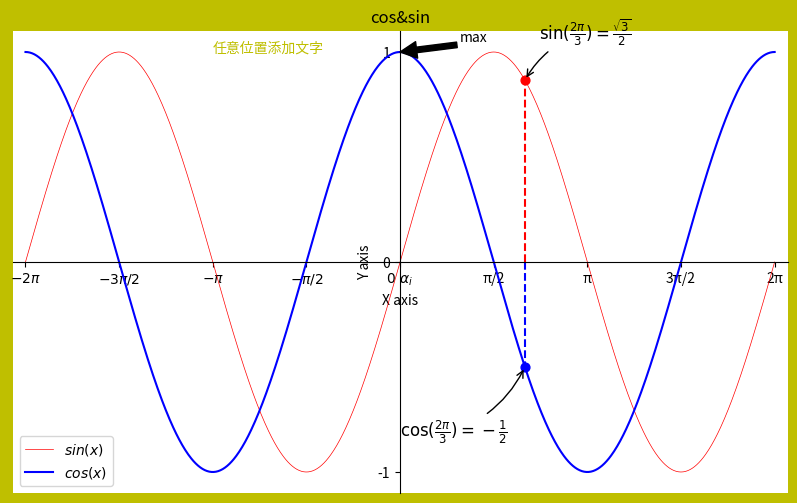

Here is the Python script that generated this plot:
import matplotlib.pyplot as plt
import numpy as np

# 绘制普通图像
x = np.linspace(-2*np.pi, 2*np.pi, 1000)
y1 = np.sin(x)
y2 = np.cos(x)
y3 = np.cos(2*x)

# 创建figure对象，生成画板  # 参数依次是图名，大小，dpi，背景色，边缘色
plt.figure(num='正余弦函数图', figsize=(10, 6), dpi=120, facecolor='y', edgecolor='g')
    # 在绘制时设置lable, 逗号是必须的
l1 = plt.plot(x, y1, color='red', linestyle='-', linewidth=0.5, label='$sin(x)$')
l2 = plt.plot(x, y2, 'b', label='$cos(x)$')
    # plt.plot(x, y1, 'r--', x, y2, 'b-.', x, y3, 'g') 叠加图 在一个图画出多条不同格式的线
    # 设置坐标轴的取值范围
plt.axis((-6.5, 6.5, -1.1, 1.1))
    # plt.xlim((-6.5, 6.5))
    # plt.ylim((-1.1, 1.1))


# 设置坐标轴的lable
plt.xlabel('X axis')
plt.ylabel('Y axis')
# 设置x坐标轴刻度, 原来为0.25, 修改后为0.5 # plt.xticks(np.linspace(-2*np.pi, 2*np.pi, 9))
# 第一个参数是位置，第二个参数是标签lable，$使字体倾斜，\ 输出空格，\alpha_i输出数学符号α1也可直接alpha
plt.xticks((-2*np.pi, -3*np.pi/2, -np.pi, -np.pi/2, 0, np.pi/2, np.pi, 3*np.pi/2, 2*np.pi),
           ('$-2π$', '$-3π/2$', '$-π$', '$-π/2$', r'$0\ \alpha_i$', 'π/2', 'π', '3π/2', '2π'))
plt.yticks((-1, 0, 1))

# 设置、显示legend
plt.legend(loc='best')  # loc参数设置图例显示的位置


# 设置图表的标题
plt.title('cos&sin')
plt.text(-np.pi, 1, '任意位置添加文字',fontdict={'size': 10, 'color': 'y'})  # text在图中任意位置添加文字，前两个参数是左下角的位置坐标
plt.annotate('max', xy=(0, 1), xytext=(1, 1.05), arrowprops=dict(facecolor='k', shrink=1))  # 注释的地方xy(x,y)和插入文本的地方xytext(x1,y1)


# 移动坐标轴，spines为脊梁，即4个边框
ax = plt.gca()  # gca stands for 'get current axis'
ax.spines['right'].set_color('none')  # 设置右‘脊梁’为无色
ax.spines['top'].set_color('none')  # 设置上‘脊梁’为无色
ax.xaxis.set_ticks_position('bottom')  # 底部‘脊梁’设置为X轴
ax.spines['bottom'].set_position(('data', 0))  # 底部‘脊梁’移动位置，y的data
ax.yaxis.set_ticks_position('left')  # 左部‘脊梁’设置为Y轴
ax.spines['left'].set_position(('data', 0))  # 左部‘脊梁’移动位置，x的data


# 给特殊点做注释，在2π/3的位置给两条函数曲线加一个注释
plt.plot([2*np.pi/3, 2*np.pi/3], [0, np.sin(2*np.pi/3)], 'r--')  # xy是基于xycoords的data
plt.annotate(r'$\sin(\frac{2\pi}{3})=\frac{\sqrt{3}}{2}$', xy=(2*np.pi/3, np.sin(2*np.pi/3)), xycoords='data',
             xytext=(+10, +30), textcoords='offset points', fontsize=12, arrowprops=dict(arrowstyle="->",
             connectionstyle="arc3,rad=.2"))  # +10，+30表示基于xy加10，加30，textcoords='offset points'代表基于xy
plt.scatter([2*np.pi/3], [np.sin(2*np.pi/3)], 40, 'r')  # 绘制点x,y,大小，颜色
plt.plot([2*np.pi/3, 2*np.pi/3], [0, np.cos(2*np.pi/3)], 'b--')
plt.annotate(r'$\cos(\frac{2\pi}{3})=-\frac{1}{2}$', xy=(2*np.pi/3, np.cos(2*np.pi/3)), xycoords='data',
             xytext=(-90, -50), textcoords='offset points', fontsize=12, arrowprops=dict(arrowstyle="->",
             connectionstyle="arc3,rad=.2"))  # arrowprops设置指示线的格式,connectionstyle设置线的角度，弧度
plt.scatter([2*np.pi/3], [np.cos(2*np.pi/3)], 40, 'b')
plt.show()